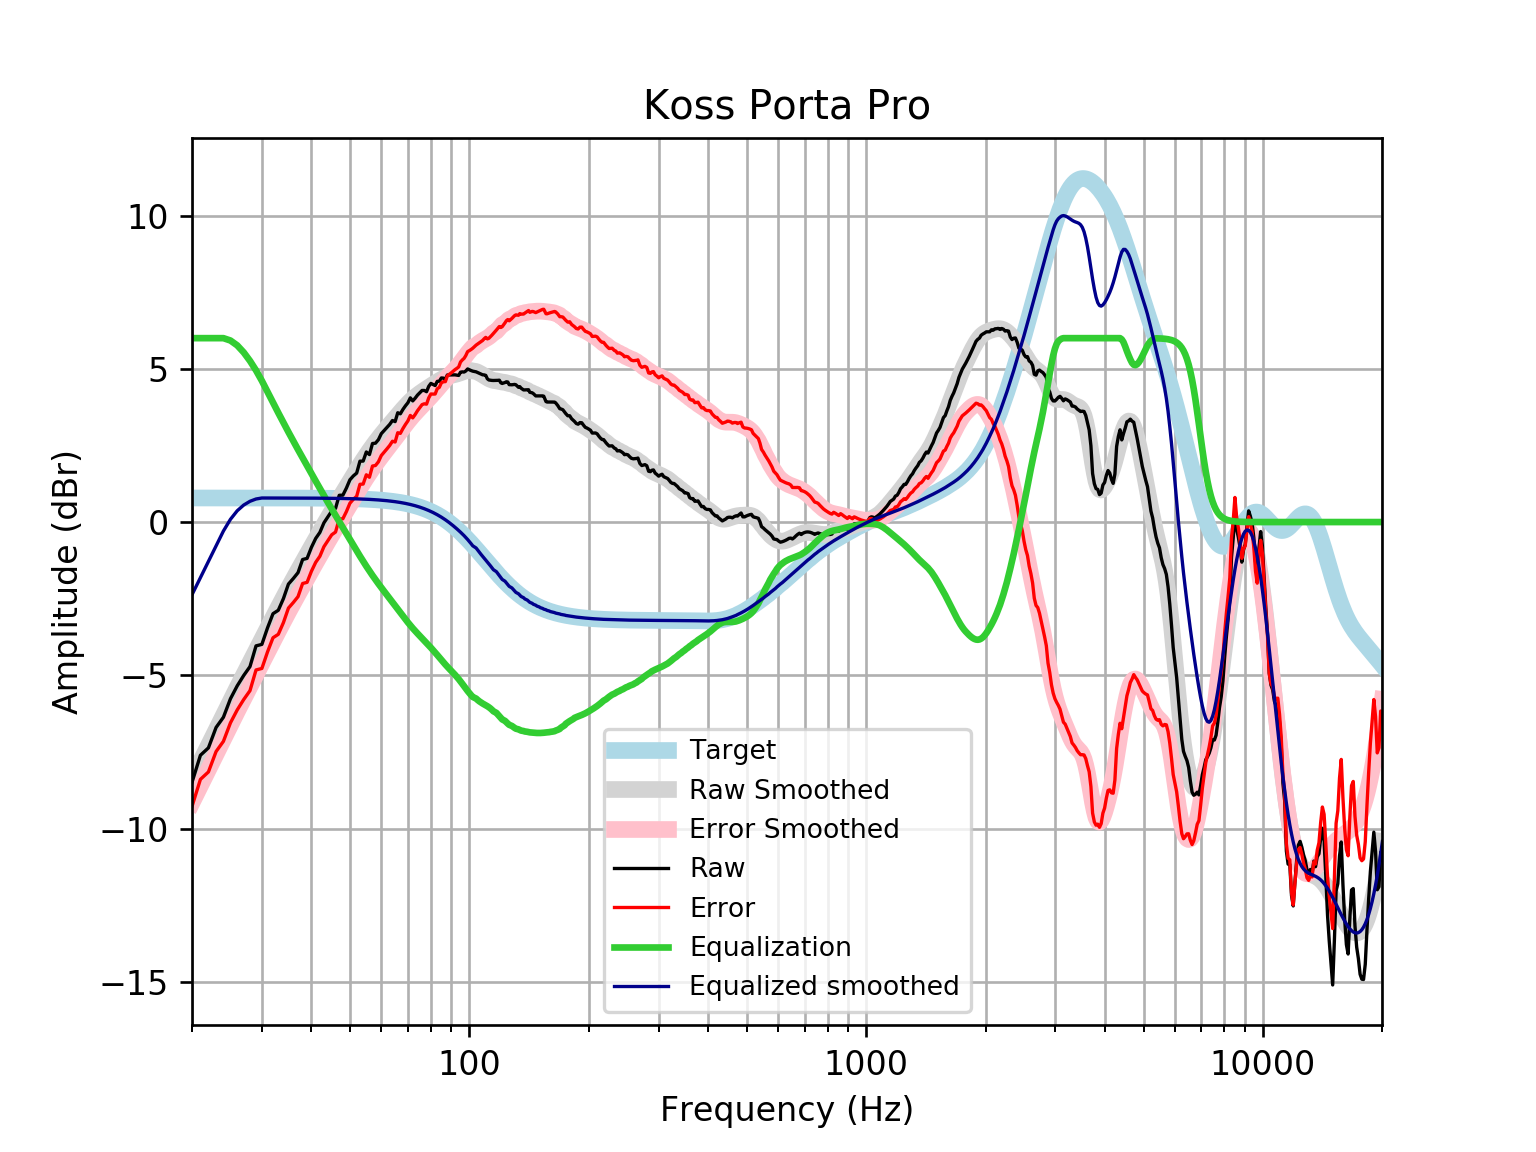

Source data for this figure (header and first rows):
frequency, raw, error, smoothed, error_smoothed, equalization, equalized_raw, equalized_smoothed, target
20, -8.491, -9.277, -8.37, -9.156, 6, -2.491, -2.37, 0.7859
21, -7.608, -8.394, -7.816, -8.602, 6.0, -1.608, -1.816, 0.7859
22, -7.366, -8.152, -7.285, -8.071, 6.0, -1.366, -1.285, 0.7858
23, -6.701, -7.486, -6.777, -7.563, 6.0, -0.7005, -0.7768, 0.7858
24, -6.367, -7.153, -6.292, -7.078, 6, -0.3674, -0.2921, 0.7858
25, -5.764, -6.55, -5.833, -6.618, 5.923, 0.1587, 0.0899, 0.7857
26, -5.344, -6.129, -5.396, -6.182, 5.764, 0.4208, 0.3684, 0.7857
27, -5.004, -5.79, -4.98, -5.765, 5.535, 0.5309, 0.5553, 0.7856
28, -4.715, -5.5, -4.58, -5.366, 5.258, 0.5434, 0.6778, 0.7855
29, -4.04, -4.825, -4.196, -4.981, 4.948, 0.9086, 0.7526, 0.7854
30, -3.99, -4.776, -3.823, -4.608, 4.608, 0.6179, 0.7852, 0.7852
31, -3.452, -4.237, -3.463, -4.248, 4.248, 0.796, 0.785, 0.785
32, -2.989, -3.774, -3.114, -3.899, 3.899, 0.9097, 0.7848, 0.7848
33, -2.877, -3.662, -2.779, -3.564, 3.564, 0.6866, 0.7846, 0.7846
34, -2.494, -3.278, -2.459, -3.243, 3.243, 0.7489, 0.7843, 0.7843
35, -2.023, -2.806, -2.153, -2.937, 2.937, 0.914, 0.7839, 0.7839
36, -1.842, -2.625, -1.861, -2.644, 2.644, 0.8027, 0.7835, 0.7835
37, -1.65, -2.433, -1.582, -2.365, 2.365, 0.7143, 0.783, 0.783
38, -1.222, -2.004, -1.313, -2.096, 2.096, 0.8737, 0.7824, 0.7824
39, -1.184, -1.966, -1.054, -1.835, 1.835, 0.6511, 0.7818, 0.7818
40, -0.8225, -1.603, -0.8015, -1.582, 1.582, 0.76, 0.781, 0.781
41, -0.5335, -1.314, -0.5563, -1.336, 1.336, 0.8029, 0.7801, 0.7801
42, -0.3383, -1.117, -0.3182, -1.097, 1.097, 0.759, 0.7791, 0.7791
43, -0.02603, -0.804, -0.08764, -0.8656, 0.8656, 0.8396, 0.778, 0.7779
44, 0.17, -0.6067, 0.1348, -0.6418, 0.6418, 0.8118, 0.7766, 0.7766
45, 0.3611, -0.414, 0.3492, -0.426, 0.426, 0.7871, 0.7752, 0.7751
46, 0.4475, -0.3259, 0.5561, -0.2173, 0.2173, 0.6648, 0.7735, 0.7734
47, 0.8734, 0.1019, 0.7567, -0.0148, 0.0148, 0.8882, 0.7715, 0.7715
48, 0.8779, 0.1085, 0.9523, 0.1829, -0.1829, 0.695, 0.7694, 0.7694
49, 1.11, 0.3432, 1.144, 0.3767, -0.3767, 0.7335, 0.767, 0.767
50, 1.378, 0.6142, 1.331, 0.567, -0.567, 0.8114, 0.7643, 0.7642
51, 1.504, 0.7433, 1.515, 0.7534, -0.7534, 0.7511, 0.7612, 0.7612
52, 1.598, 0.8403, 1.693, 0.935, -0.935, 0.6631, 0.7579, 0.7578
53, 1.986, 1.232, 1.865, 1.111, -1.111, 0.8755, 0.7541, 0.7541
54, 1.99, 1.24, 2.029, 1.279, -1.279, 0.7103, 0.7499, 0.7499
55, 2.287, 1.542, 2.186, 1.441, -1.441, 0.8465, 0.7453, 0.7453
56, 2.202, 1.461, 2.334, 1.594, -1.594, 0.6076, 0.7402, 0.7401
57, 2.563, 1.828, 2.474, 1.74, -1.74, 0.8227, 0.7345, 0.7345
58, 2.574, 1.846, 2.607, 1.879, -1.879, 0.6951, 0.7283, 0.7283
59, 2.688, 1.966, 2.733, 2.011, -2.011, 0.6764, 0.7215, 0.7215
60, 2.885, 2.171, 2.853, 2.139, -2.139, 0.7468, 0.714, 0.714
61, 2.986, 2.28, 2.967, 2.261, -2.261, 0.7249, 0.7058, 0.7058
62, 3.087, 2.39, 3.077, 2.38, -2.38, 0.7066, 0.6969, 0.6969
63, 3.187, 2.5, 3.183, 2.496, -2.496, 0.6909, 0.6871, 0.6871
64, 3.313, 2.637, 3.288, 2.611, -2.611, 0.7024, 0.6765, 0.6765
65, 3.278, 2.613, 3.39, 2.725, -2.725, 0.5526, 0.665, 0.665
66, 3.567, 2.914, 3.491, 2.838, -2.838, 0.7281, 0.6525, 0.6525
67, 3.532, 2.893, 3.59, 2.951, -2.951, 0.581, 0.639, 0.639
68, 3.673, 3.049, 3.686, 3.062, -3.062, 0.6112, 0.6244, 0.6244
69, 3.791, 3.182, 3.778, 3.17, -3.17, 0.621, 0.6087, 0.6087
70, 3.891, 3.299, 3.865, 3.273, -3.273, 0.6182, 0.5918, 0.5918
71, 4.052, 3.479, 3.945, 3.371, -3.371, 0.6812, 0.5736, 0.5736
72, 3.953, 3.399, 4.017, 3.463, -3.463, 0.4901, 0.5541, 0.5541
73, 4.04, 3.507, 4.084, 3.55, -3.55, 0.4896, 0.5333, 0.5333
74, 4.142, 3.631, 4.144, 3.633, -3.633, 0.5084, 0.511, 0.511
75, 4.22, 3.733, 4.2, 3.713, -3.713, 0.5077, 0.4873, 0.4873
76, 4.294, 3.831, 4.253, 3.791, -3.791, 0.503, 0.462, 0.4621
77, 4.294, 3.858, 4.303, 3.867, -3.867, 0.4261, 0.4352, 0.4353
78, 4.253, 3.846, 4.351, 3.944, -3.944, 0.3092, 0.4068, 0.4068
79, 4.428, 4.051, 4.398, 4.021, -4.021, 0.4069, 0.3767, 0.3768
... 553 more rows
